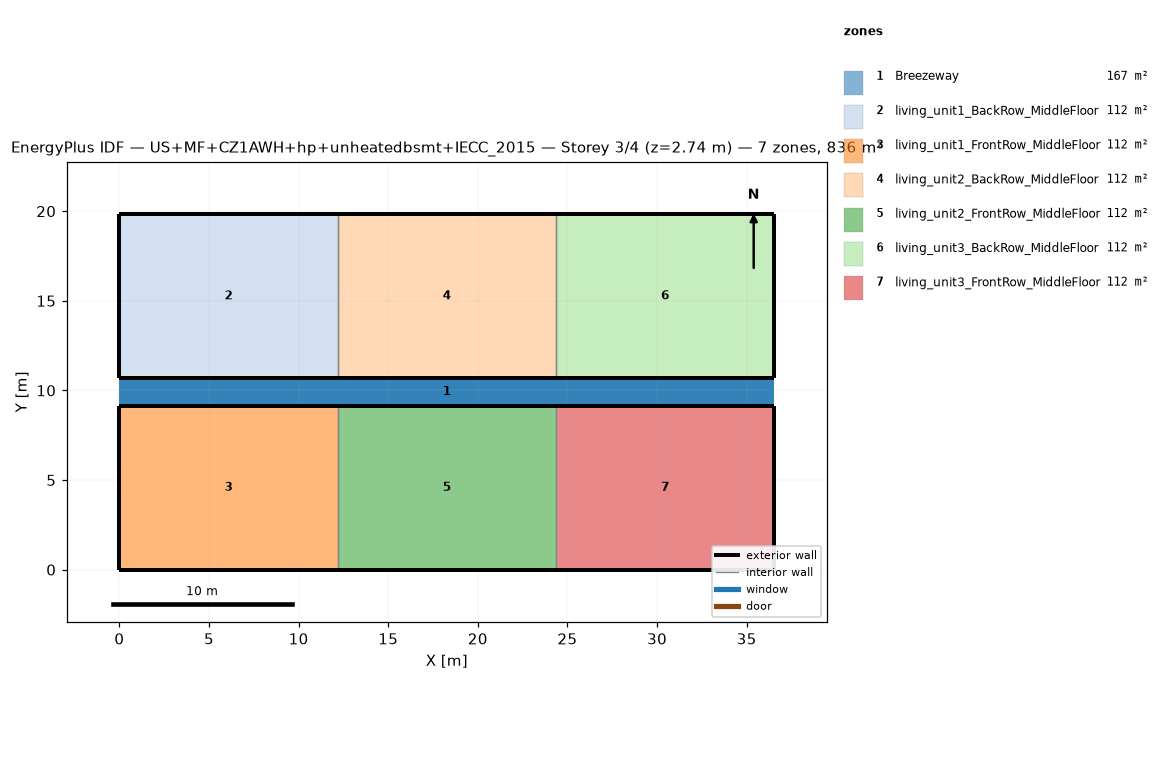
=== STOREY PLAN SPEC (per zone: floor XY polygon, exterior-wall plan segments, windows/doors) ===
zone 1: Breezeway  (167.0 m²)
  floor: (36.54, 9.16) (0.00, 9.16) (0.00, 10.68) (36.54, 10.68)
  floor: (36.54, 9.16) (0.00, 9.16) (0.00, 10.68) (36.54, 10.68)
  floor: (36.54, 9.16) (0.00, 9.16) (0.00, 10.68) (36.54, 10.68)
zone 2: living_unit1_BackRow_MiddleFloor  (111.5 m²)
  floor: (12.18, 10.68) (0.00, 10.68) (0.00, 19.84) (12.18, 19.84)
  exterior wall: (0.00, 10.68) – (12.18, 10.68)  [12.2 m]
  exterior wall: (12.18, 19.84) – (0.00, 19.84)  [12.2 m]
  exterior wall: (0.00, 19.84) – (0.00, 10.68)  [9.2 m]
  interior walls: 1
zone 3: living_unit1_FrontRow_MiddleFloor  (111.5 m²)
  floor: (12.18, 0.00) (0.00, 0.00) (0.00, 9.16) (12.18, 9.16)
  exterior wall: (0.00, 0.00) – (12.18, 0.00)  [12.2 m]
  exterior wall: (12.18, 9.16) – (0.00, 9.16)  [12.2 m]
  exterior wall: (0.00, 9.16) – (0.00, 0.00)  [9.2 m]
  interior walls: 1
zone 4: living_unit2_BackRow_MiddleFloor  (111.5 m²)
  floor: (24.36, 10.68) (12.18, 10.68) (12.18, 19.84) (24.36, 19.84)
  exterior wall: (12.18, 10.68) – (24.36, 10.68)  [12.2 m]
  exterior wall: (24.36, 19.84) – (12.18, 19.84)  [12.2 m]
  interior walls: 2
zone 5: living_unit2_FrontRow_MiddleFloor  (111.5 m²)
  floor: (24.36, 0.00) (12.18, 0.00) (12.18, 9.16) (24.36, 9.16)
  exterior wall: (12.18, 0.00) – (24.36, 0.00)  [12.2 m]
  exterior wall: (24.36, 9.16) – (12.18, 9.16)  [12.2 m]
  interior walls: 2
zone 6: living_unit3_BackRow_MiddleFloor  (111.5 m²)
  floor: (36.54, 10.68) (24.36, 10.68) (24.36, 19.84) (36.54, 19.84)
  exterior wall: (24.36, 10.68) – (36.54, 10.68)  [12.2 m]
  exterior wall: (36.54, 10.68) – (36.54, 19.84)  [9.2 m]
  exterior wall: (36.54, 19.84) – (24.36, 19.84)  [12.2 m]
  interior walls: 1
zone 7: living_unit3_FrontRow_MiddleFloor  (111.5 m²)
  floor: (36.54, 0.00) (24.36, 0.00) (24.36, 9.16) (36.54, 9.16)
  exterior wall: (24.36, 0.00) – (36.54, 0.00)  [12.2 m]
  exterior wall: (36.54, 0.00) – (36.54, 9.16)  [9.2 m]
  exterior wall: (36.54, 9.16) – (24.36, 9.16)  [12.2 m]
  interior walls: 1

=== DERIVED (storey summary) ===
Building: US+MF+CZ1AWH+hp+unheatedbsmt+IECC_2015
Storey: 3 of 4  (floor level z = 2.74 m)
Storey gross floor area: 836.2 m²
Zones on this storey: 7
  - Breezeway: floor 167.0 m²
  - living_unit1_BackRow_MiddleFloor: floor 111.5 m²; exterior wall 33.5 m (86.9 m²); WWR 0.0%
  - living_unit1_FrontRow_MiddleFloor: floor 111.5 m²; exterior wall 33.5 m (86.9 m²); WWR 0.0%
  - living_unit2_BackRow_MiddleFloor: floor 111.5 m²; exterior wall 24.4 m (63.1 m²); WWR 0.0%
  - living_unit2_FrontRow_MiddleFloor: floor 111.5 m²; exterior wall 24.4 m (63.1 m²); WWR 0.0%
  - living_unit3_BackRow_MiddleFloor: floor 111.5 m²; exterior wall 33.5 m (86.9 m²); WWR 0.0%
  - living_unit3_FrontRow_MiddleFloor: floor 111.5 m²; exterior wall 33.5 m (86.9 m²); WWR 0.0%
Zone adjacency (shared interzone walls):
  - living_unit1_BackRow_MiddleFloor ↔ living_unit2_BackRow_MiddleFloor
  - living_unit1_FrontRow_MiddleFloor ↔ living_unit2_FrontRow_MiddleFloor
  - living_unit2_BackRow_MiddleFloor ↔ living_unit3_BackRow_MiddleFloor
  - living_unit2_FrontRow_MiddleFloor ↔ living_unit3_FrontRow_MiddleFloor